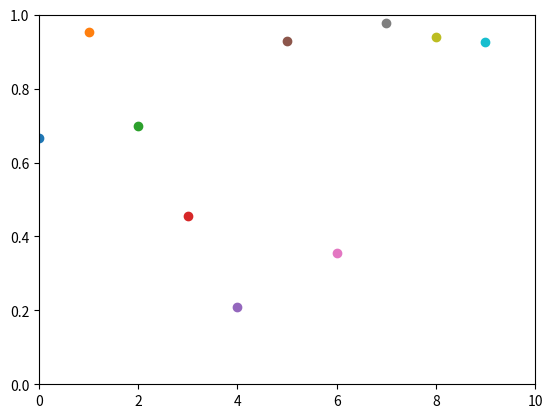

Python code for this plot:
import numpy as np
import matplotlib.pyplot as plt

plt.axis((0, 10, 0, 1))

for i in range(10):
    y = np.random.random()
    plt.scatter(i, y)
    plt.pause(0.05)

plt.show()
